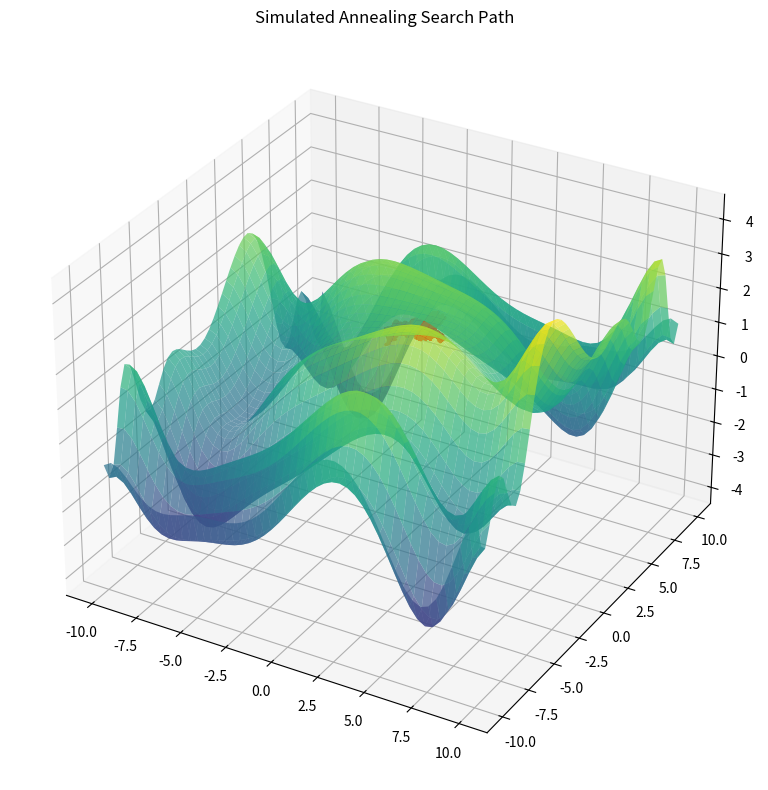

Write Python code to recreate this figure.
import numpy as np
import matplotlib.pyplot as plt
from sympy import symbols, sin, cos, lambdify
import random
from abc import ABC, abstractmethod

#========== Abstract Problem Class ==========
class Problem(ABC):
    @abstractmethod
    def evaluate(self, solution):
        pass

    @abstractmethod
    def plot(self, path):
        pass

#========== Concrete Problem: Function Surface ==========
class FunctionSurface(Problem):
    def __init__(self):
        x, y = symbols('x y')
        expr = sin(x / 8) + cos(y / 4) - sin(x * y / 16) + cos(x**2 / 16) + sin(y**2 / 8)
        self.f = lambdify((x, y), expr, 'numpy')

    def evaluate(self, solution):
        return self.f(solution.x, solution.y)

    def plot(self, path):
        X = np.linspace(-10, 10, 50)
        Y = np.linspace(-10, 10, 50)
        X, Y = np.meshgrid(X, Y)
        Z = self.f(X, Y)

        fig = plt.figure(figsize=(10, 8))
        ax = fig.add_subplot(111, projection='3d')
        ax.plot_surface(X, Y, Z, cmap='viridis', alpha=0.7)

        x_points = [s.x for s in path]
        y_points = [s.y for s in path]
        z_points = [self.evaluate(s) for s in path]

        ax.plot(x_points, y_points, z_points, color='red', linewidth=2)
        plt.title("Simulated Annealing Search Path")
        plt.tight_layout()
        plt.show()

#========== Solution Class ==========
class Solution:
    def __init__(self, x=0.0, y=0.0):
        self.x = x
        self.y = y
        self.value = None

    def __str__(self):
        return f"Solution(x={self.x:.4f}, y={self.y:.4f}, value={self.value:.4f})" if self.value is not None else \
               f"Solution(x={self.x:.4f}, y={self.y:.4f}, value=None)"

    def copy(self):
        s = Solution(self.x, self.y)
        s.value = self.value
        return s

#========== Optimization Algorithm Base Class ==========
class OptimizationAlgorithm(ABC):
    def __init__(self, problem):
        self.problem = problem

    @abstractmethod
    def solve(self):
        pass

#========== Cooling Schedule ==========
class Schedule:
    def __call__(self, t):
        return max(0.01, 1.0 / (1.0 + 0.01 * t))

#========== Simulated Annealing ==========
class SimulatedAnnealing(OptimizationAlgorithm):
    def __init__(self, problem, schedule=None, step_size=np.pi/32, bounds=(-10, 10)):
        super().__init__(problem)
        self.schedule = schedule or Schedule()
        self.step_size = step_size
        self.bounds = bounds

    def get_neighbors(self, solution):
        directions = [(self.step_size, 0), (-self.step_size, 0),
                      (0, self.step_size), (0, -self.step_size)]
        neighbors = []

        for dx, dy in directions:
            nx, ny = solution.x + dx, solution.y + dy
            if self.bounds[0] <= nx <= self.bounds[1] and self.bounds[0] <= ny <= self.bounds[1]:
                neighbor = Solution(nx, ny)
                neighbor.value = self.problem.evaluate(neighbor)
                neighbors.append(neighbor)

        return neighbors

    def solve(self, max_iter=100000, initial_solution=None):
        current = initial_solution or Solution()
        current.value = self.problem.evaluate(current)

        best = current.copy()
        path = [current.copy()]

        for t in range(1, max_iter + 1):
            T = self.schedule(t)
            if T < 0.0001:
                break

            neighbors = self.get_neighbors(current)
            if not neighbors:
                break

            next_sol = random.choice(neighbors)
            delta_E = next_sol.value - current.value

            if delta_E > 0 or random.random() < np.exp(delta_E / T):
                current = next_sol
                path.append(current.copy())
                if current.value > best.value:
                    best = current.copy()

        return best, path

#========== Main ==========
def main():
    problem = FunctionSurface()
    sa = SimulatedAnnealing(problem)
    print("Running simulated annealing...")
    best_solution, path = sa.solve()
    print(f"Best solution found: {best_solution}")
    problem.plot(path)

if __name__ == "__main__":
    main()
